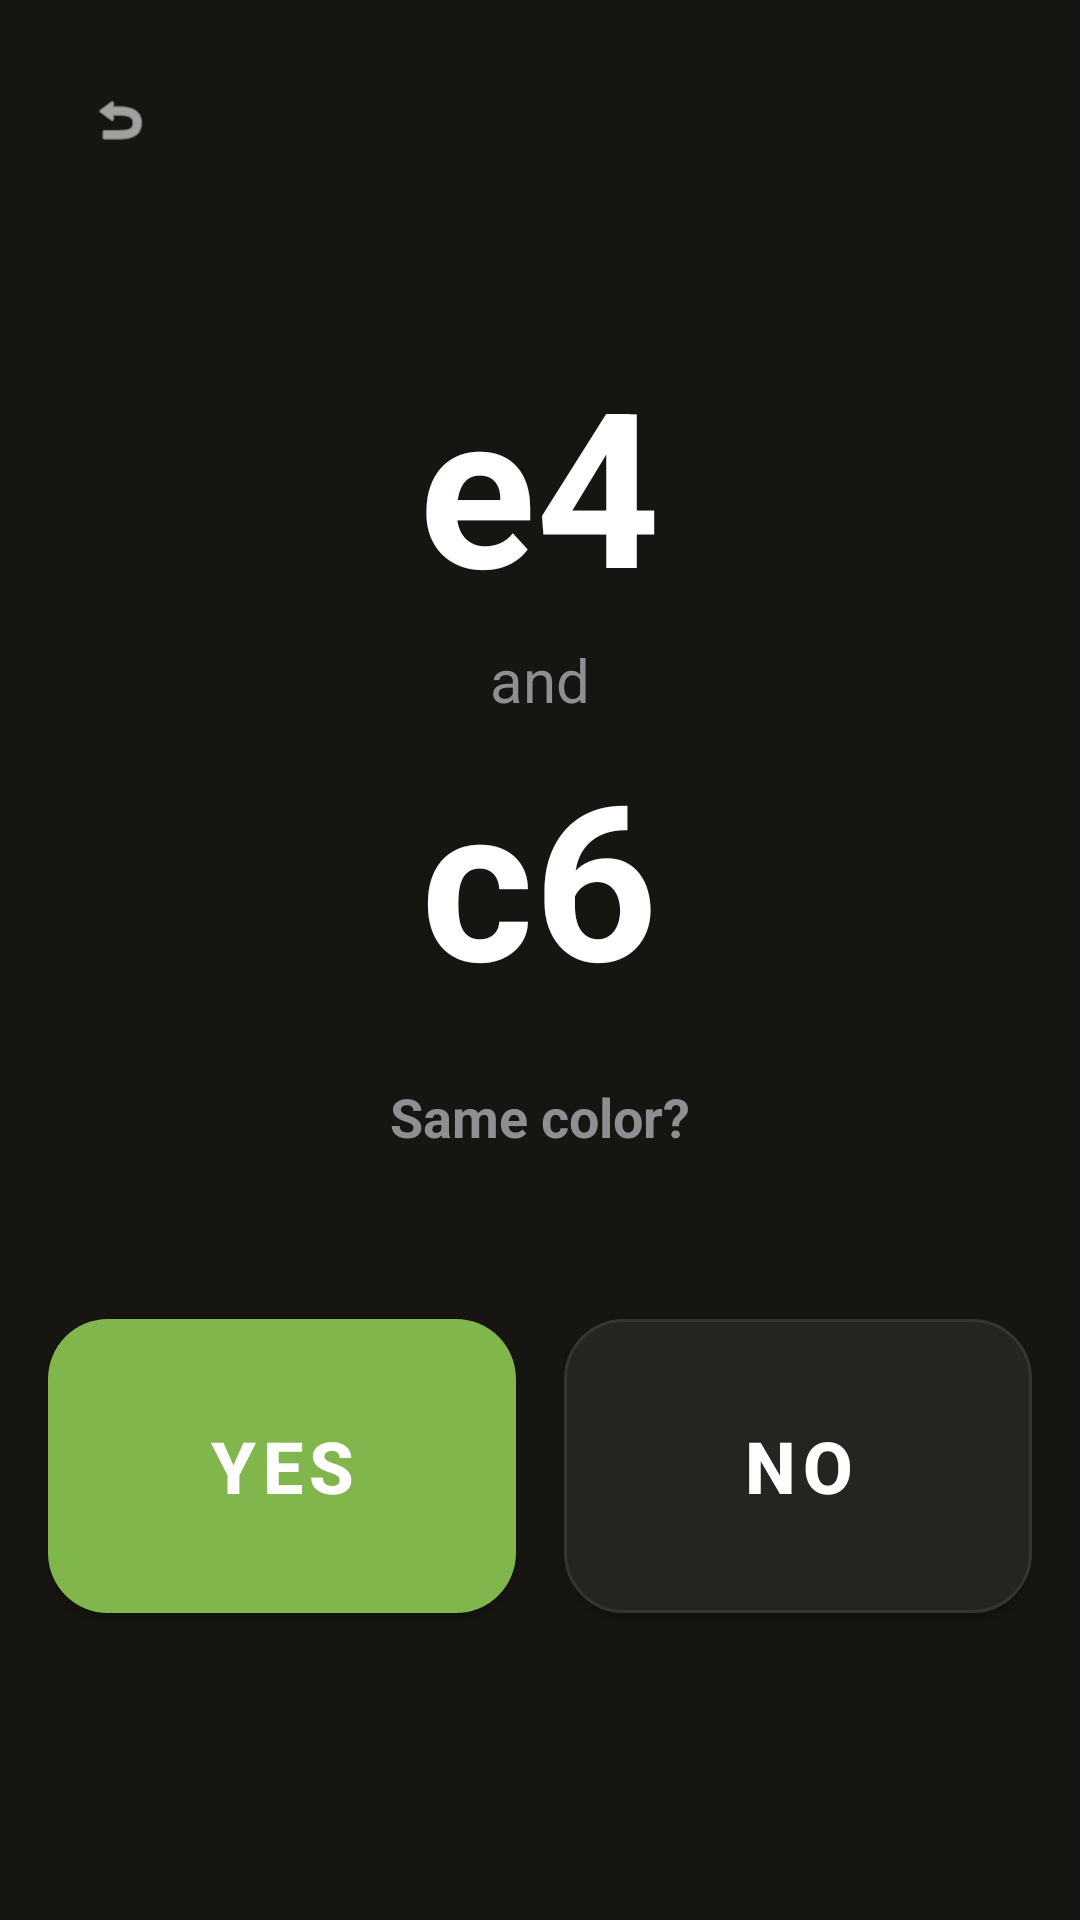

Android layout source for this screen:
<!-- AndroidManifest.xml: application theme Theme.BlindfoldChess -->
<!-- res/layout/fragment_same_color.xml -->
<?xml version="1.0" encoding="utf-8"?>

<LinearLayout xmlns:android="http://schemas.android.com/apk/res/android"
    xmlns:app="http://schemas.android.com/apk/res-auto"
    android:layout_width="match_parent"
    android:layout_height="match_parent"
    android:background="#161512"
    android:orientation="vertical"
    android:padding="16dp">

    <com.google.android.material.button.MaterialButton
        android:id="@+id/btn_back"
        style="@style/Widget.Material3.Button.IconButton"
        android:layout_width="48dp"
        android:layout_height="48dp"
        android:contentDescription="Back"
        app:icon="@android:drawable/ic_menu_revert"
        app:iconTint="#FFFFFF" />

    <LinearLayout
        android:layout_width="match_parent"
        android:layout_height="0dp"
        android:layout_weight="1"
        android:gravity="center"
        android:orientation="vertical">

        <TextView
            android:id="@+id/tv_square_a"
            android:layout_width="wrap_content"
            android:layout_height="wrap_content"
            android:text="e4"
            android:textColor="#FFFFFF"
            android:textSize="72sp"
            android:textStyle="bold" />

        <TextView
            android:layout_width="wrap_content"
            android:layout_height="wrap_content"
            android:layout_marginTop="4dp"
            android:layout_marginBottom="4dp"
            android:text="and"
            android:textColor="#8E8E93"
            android:textSize="20sp" />

        <TextView
            android:id="@+id/tv_square_b"
            android:layout_width="wrap_content"
            android:layout_height="wrap_content"
            android:text="c6"
            android:textColor="#FFFFFF"
            android:textSize="72sp"
            android:textStyle="bold" />

        <TextView
            android:layout_width="wrap_content"
            android:layout_height="wrap_content"
            android:layout_marginTop="20dp"
            android:text="Same color?"
            android:textColor="#8E8E93"
            android:textSize="18sp"
            android:textStyle="bold" />

    </LinearLayout>

    <LinearLayout
        android:layout_width="match_parent"
        android:layout_height="110dp"
        android:layout_marginBottom="16dp"
        android:orientation="horizontal">

        <com.google.android.material.button.MaterialButton
            android:id="@+id/btn_yes"
            android:layout_width="0dp"
            android:layout_height="match_parent"
            android:layout_weight="1"
            android:layout_marginEnd="8dp"
            android:text="Yes"
            android:textColor="#FFFFFF"
            android:textSize="24sp"
            android:textStyle="bold"
            app:backgroundTint="#81B64C"
            app:cornerRadius="20dp" />

        <com.google.android.material.button.MaterialButton
            android:id="@+id/btn_no"
            android:layout_width="0dp"
            android:layout_height="match_parent"
            android:layout_weight="1"
            android:layout_marginStart="8dp"
            android:text="No"
            android:textColor="#FFFFFF"
            android:textSize="24sp"
            android:textStyle="bold"
            app:backgroundTint="#262421"
            app:cornerRadius="20dp"
            app:strokeColor="#363431"
            app:strokeWidth="1dp" />

    </LinearLayout>

    <TextView
        android:id="@+id/tv_result"
        android:layout_width="wrap_content"
        android:layout_height="wrap_content"
        android:layout_gravity="center_horizontal"
        android:textColor="#FFFFFF"
        android:textSize="22sp"
        android:textStyle="bold" />

    <TextView
        android:id="@+id/tv_score"
        android:layout_width="wrap_content"
        android:layout_height="wrap_content"
        android:layout_gravity="center_horizontal"
        android:layout_marginTop="8dp"
        android:layout_marginBottom="8dp"
        android:textColor="#8E8E93"
        android:textSize="14sp" />

</LinearLayout>
<!-- resources referenced by this layout -->
<resources>
  <style name="Theme.BlindfoldChess" parent="Theme.MaterialComponents.DayNight.NoActionBar">
          
          <item name="colorPrimary">@color/purple_500</item>
          <item name="colorPrimaryVariant">@color/purple_700</item>
          <item name="colorOnPrimary">@color/white</item>
          
          <item name="colorSecondary">@color/teal_200</item>
          <item name="colorSecondaryVariant">@color/teal_700</item>
          <item name="colorOnSecondary">@color/black</item>
          
          <item name="android:statusBarColor">?attr/colorPrimaryVariant</item>
          
      </style>
  <color name="purple_500">#FF6200EE</color>
  <color name="purple_700">#FF3700B3</color>
  <color name="white">#FFFFFFFF</color>
  <color name="teal_200">#FF03DAC5</color>
  <color name="teal_700">#FF018786</color>
  <color name="black">#FF000000</color>
</resources>
